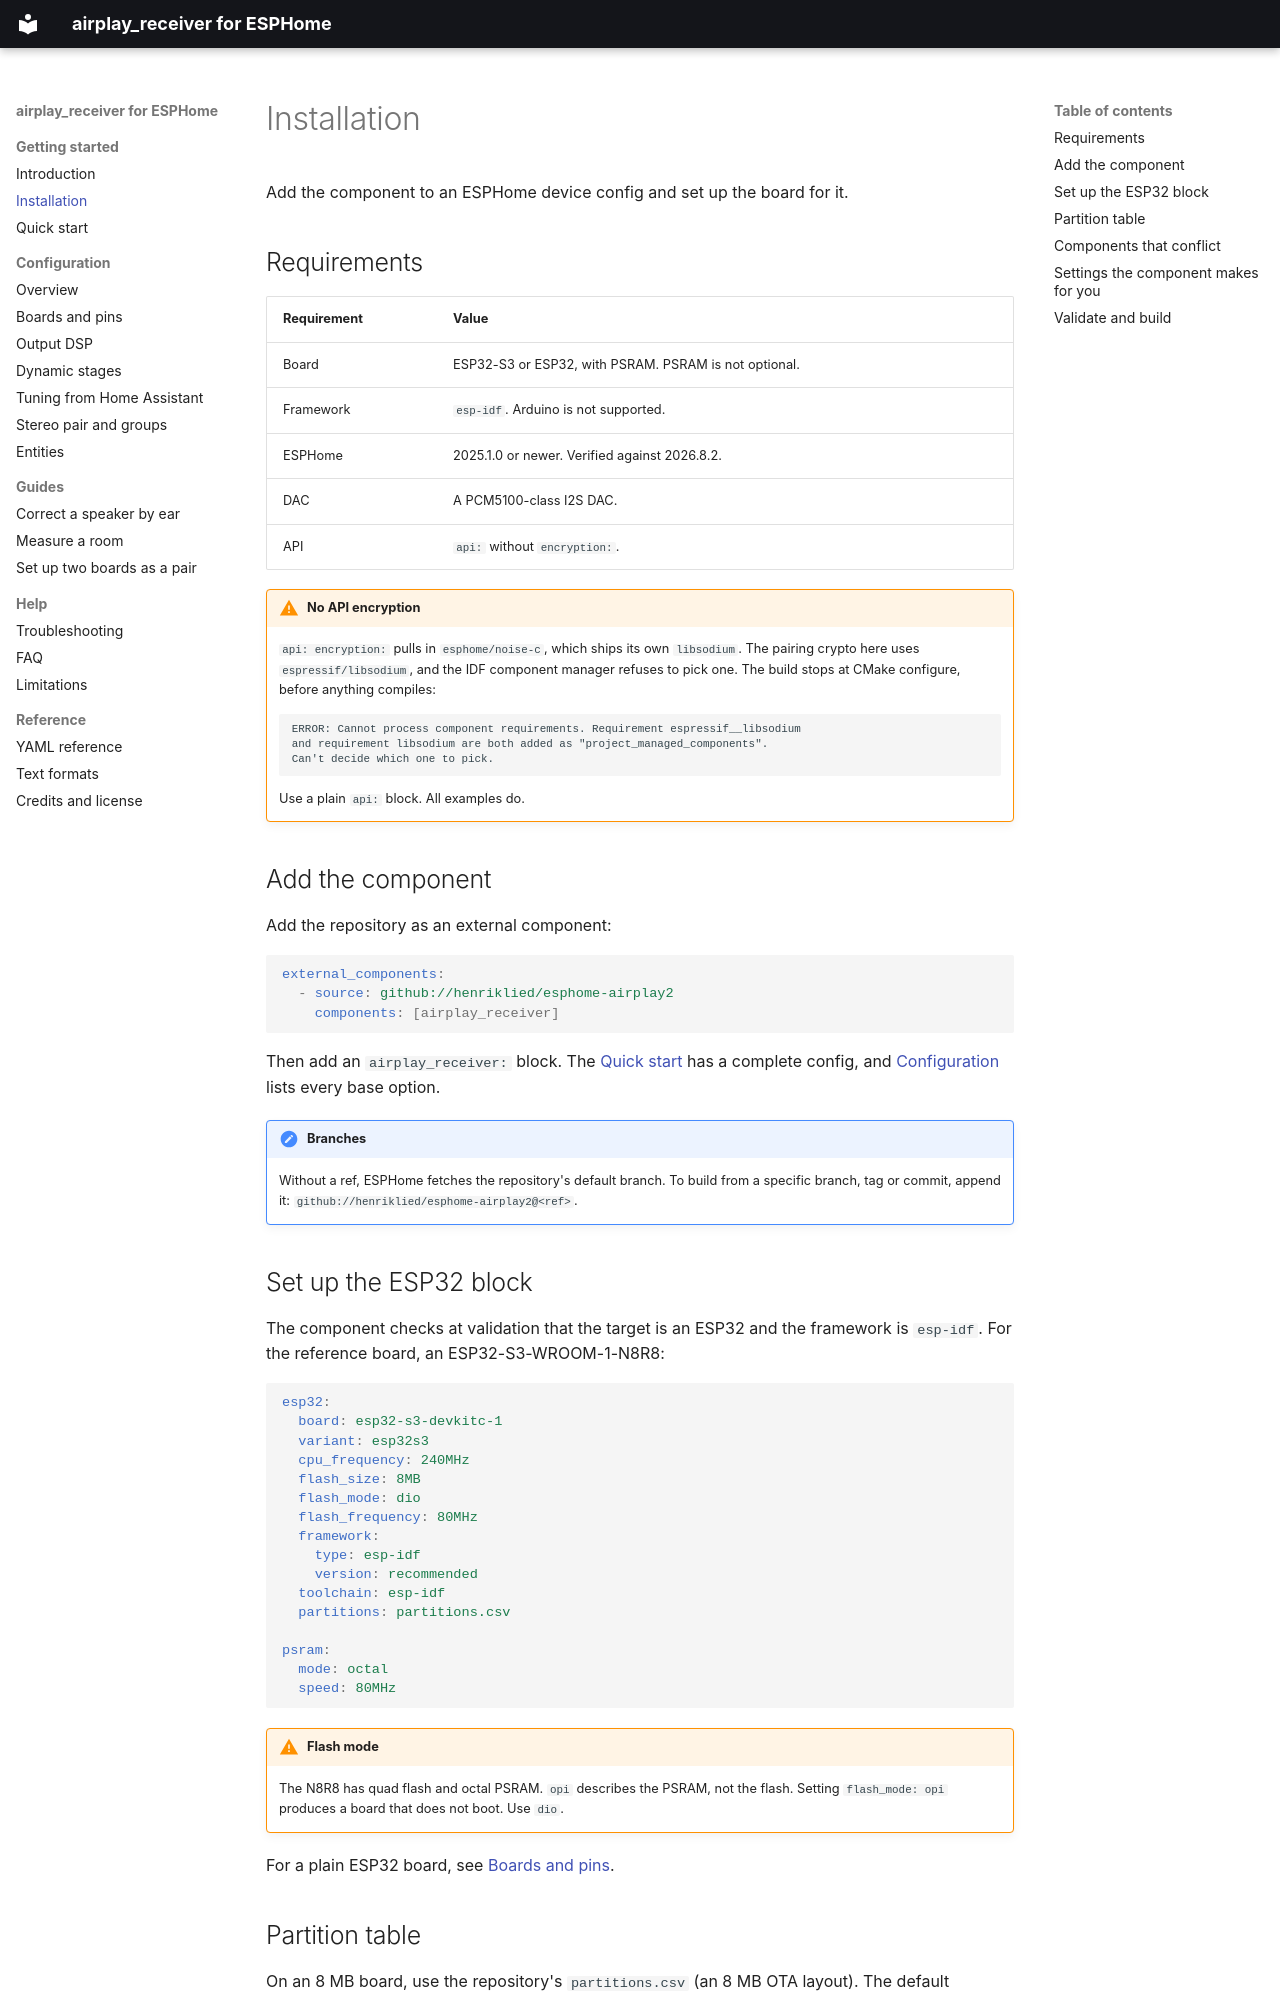

repository: henriklied/esphome-airplay2 · page: installation/index.html · generator: mkdocs

# Installation

Add the component to an ESPHome device config and set up the board for it.

## Requirements

| Requirement | Value |
|---|---|
| Board | ESP32-S3 or ESP32, with PSRAM. PSRAM is not optional. |
| Framework | `esp-idf`. Arduino is not supported. |
| ESPHome | 2025.1.0 or newer. Verified against 2026.8.2. |
| DAC | A PCM5100-class I2S DAC. |
| API | `api:` without `encryption:`. |

!!! warning "No API encryption"

    `api: encryption:` pulls in `esphome/noise-c`, which ships its own `libsodium`. The pairing crypto here uses `espressif/libsodium`, and the IDF component manager refuses to pick one. The build stops at CMake configure, before anything compiles:

    ```
    ERROR: Cannot process component requirements. Requirement espressif__libsodium
    and requirement libsodium are both added as "project_managed_components".
    Can't decide which one to pick.
    ```

    Use a plain `api:` block. All examples do.

## Add the component

Add the repository as an external component:

```yaml
external_components:
  - source: github://henriklied/esphome-airplay2
    components: [airplay_receiver]
```

Then add an `airplay_receiver:` block. The [Quick start](quick-start.md) has a complete config, and [Configuration](configuration/index.md) lists every base option.

!!! note "Branches"

    Without a ref, ESPHome fetches the repository's default branch. To build from a specific branch, tag or commit, append it: `github://henriklied/esphome-airplay2@<ref>`.

## Set up the ESP32 block

The component checks at validation that the target is an ESP32 and the framework is `esp-idf`. For the reference board, an ESP32-S3-WROOM-1-N8R8:

```yaml
esp32:
  board: esp32-s3-devkitc-1
  variant: esp32s3
  cpu_frequency: 240MHz
  flash_size: 8MB
  flash_mode: dio
  flash_frequency: 80MHz
  framework:
    type: esp-idf
    version: recommended
  toolchain: esp-idf
  partitions: partitions.csv

psram:
  mode: octal
  speed: 80MHz
```

!!! warning "Flash mode"

    The N8R8 has quad flash and octal PSRAM. `opi` describes the PSRAM, not the flash. Setting `flash_mode: opi` produces a board that does not boot. Use `dio`.

For a plain ESP32 board, see [Boards and pins](configuration/hardware.md).
